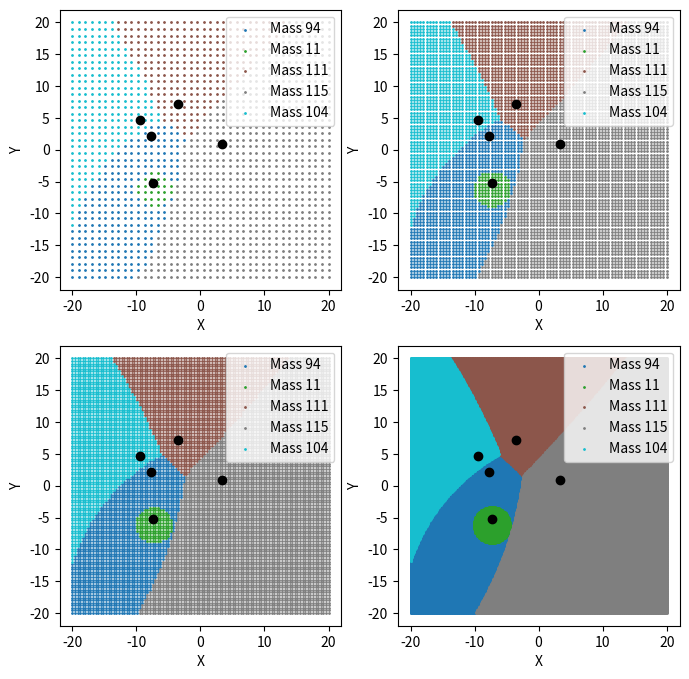
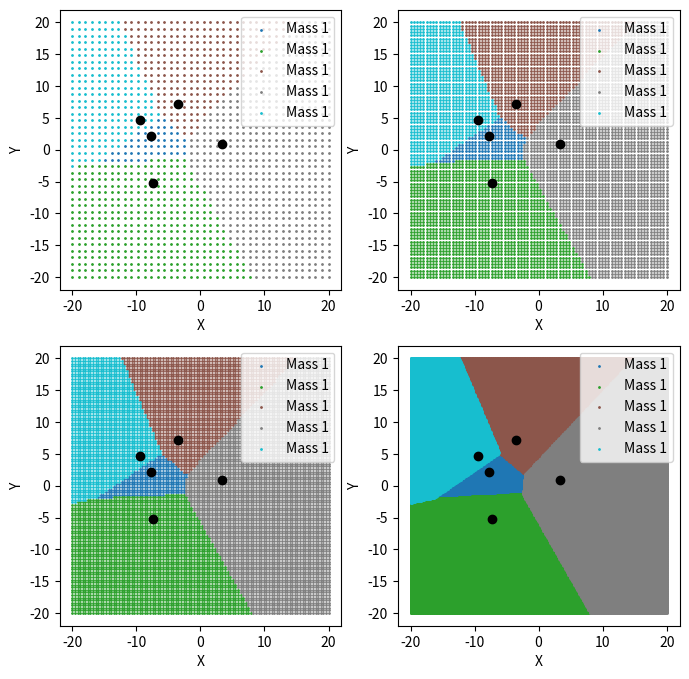

These charts were generated, in order, by the following Python code:
import numpy as np
import time
import matplotlib.pyplot as plt

# Function to generate random masses and positions
def generate_masses_and_positions(num_masses):
    masses = np.random.randint(1, 200, size=num_masses)
    np.random.seed(43)  # For reproducibility
    positions = [(np.random.uniform(-10, 10), np.random.uniform(-10, 10)) for _ in range(num_masses)]
    return masses, positions

# Function to calculate gravitational pull
def gravitational_pull(x, y, mass, pos):
    distance = np.sqrt((x - pos[0])**2 + (y - pos[1])**2)
    return mass / (distance**2 + 1e-10)  # Add a small value to avoid division by zero

# Function to plot regions dominated by point masses
def plot_dominant_regions(num_points, ax, masses, positions):
    x = np.linspace(-20, 20, num_points)
    y = np.linspace(-20, 20, num_points)
    X, Y = np.meshgrid(x, y)

    total_pull = np.zeros_like(X)
    dominant_mass_index = np.zeros_like(X, dtype=int)

    for i, (mass, pos) in enumerate(zip(masses, positions)):
        pull = gravitational_pull(X, Y, mass, pos)
        mask = pull > total_pull
        total_pull[mask] = pull[mask]
        dominant_mass_index[mask] = i

    colors = plt.cm.get_cmap('tab10', len(masses))
    for i in range(len(masses)):
        ax.scatter(X[dominant_mass_index == i], Y[dominant_mass_index == i], color=colors(i), s=1, label=f'Mass {masses[i]}')

    for i, (mass, pos) in enumerate(zip(masses, positions)):
        ax.plot(pos[0], pos[1], 'o', color='black')

    ax.legend()
    ax.set_xlabel('X')
    ax.set_ylabel('Y')

# Main script
num_masses = 5  # Change this value to set the number of masses
masses, positions = generate_masses_and_positions(num_masses)

# Plot for different grid resolutions
num_points_list = [40, 80, 100, 400]
fig, axs = plt.subplots(2, 2, figsize=(8, 8))

start_time = time.time()
for ax, num_points in zip(axs.flatten(), num_points_list):
    plot_dominant_regions(num_points, ax, masses, positions)
end_time = time.time()
print(f"Execution time: {end_time - start_time} seconds")

plt.savefig('dominant_regions.png')

fig1, axs1 = plt.subplots(2, 2, figsize=(8, 8))

start_time = time.time()
equal_masses = [1] * num_masses
for ax, num_points in zip(axs1.flatten(), num_points_list):
    plot_dominant_regions(num_points, ax, equal_masses, positions)
end_time = time.time()
print(f"Execution time: {end_time - start_time} seconds")

plt.savefig('dominant_regions_voronoi.png')